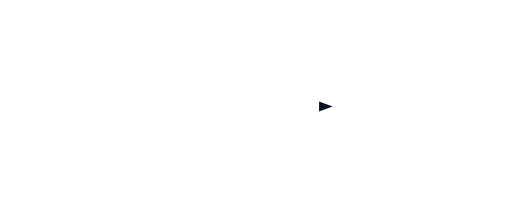
t = 0.00 s
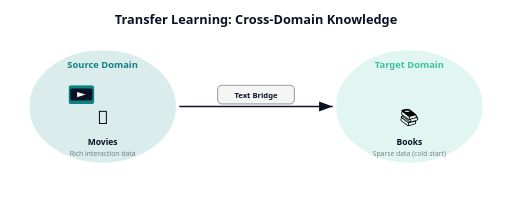
t = 2.00 s
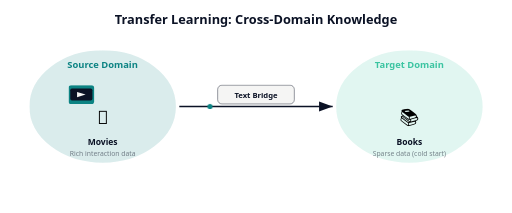
t = 2.30 s
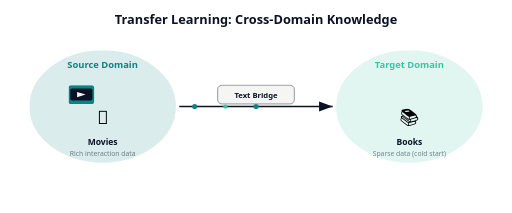
t = 2.75 s
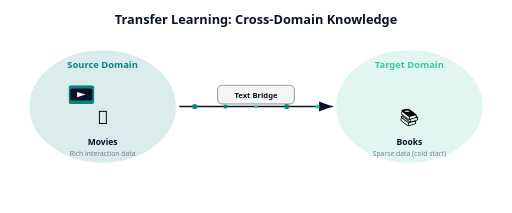
t = 3.65 s
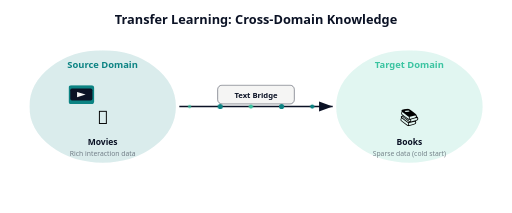
t = 4.50 s

The animated SVG that drew these frames (rendered in a browser with its animation timeline set to each time). Animation: 5 SMIL elements (animateMotion=5), 6 CSS @keyframes rules; one cycle of 5.50 s, repeats indefinitely.

<svg xmlns="http://www.w3.org/2000/svg" viewBox="0 0 600 250" font-family="system-ui, sans-serif">
  <style>
    @keyframes fadeIn {
      from { opacity: 0; }
      to { opacity: 1; }
    }
    @keyframes bubbleGrow {
      from { opacity: 0; }
      to { opacity: 1; }
    }
    @keyframes drawArrow {
      from { stroke-dashoffset: 200; }
      to { stroke-dashoffset: 0; }
    }
    @keyframes particleFlow {
      0%   { opacity: 0; }
      10%  { opacity: 1; }
      90%  { opacity: 1; }
      100% { opacity: 0; }
    }
    @keyframes popIn {
      0%   { opacity: 0; }
      100% { opacity: 1; }
    }
    @keyframes glow {
      0%, 100% { filter: drop-shadow(0 0 3px rgba(59,196,161,0)); }
      50% { filter: drop-shadow(0 0 8px rgba(59,196,161,0.4)); }
    }

    .title { opacity: 0; animation: fadeIn 0.5s ease-out 0.1s forwards; }

    /* Source domain */
    .source-bubble { opacity: 0; animation: bubbleGrow 0.6s ease-out 0.4s forwards; }
    .source-icon { opacity: 0; animation: fadeIn 0.4s ease-out 0.7s forwards; }

    /* Target domain */
    .target-bubble { opacity: 0; animation: bubbleGrow 0.6s ease-out 0.6s forwards; }
    .target-icon { opacity: 0; animation: fadeIn 0.4s ease-out 0.9s forwards; }

    /* Bridge arrow */
    .bridge-line {
      stroke-dasharray: 200;
      stroke-dashoffset: 200;
      animation: drawArrow 1s ease-out 1.2s forwards;
    }
    .bridge-label { opacity: 0; animation: fadeIn 0.5s ease-out 1.5s forwards; }

    /* Particles flowing */
    .particle { opacity: 0; }
    .p1 { animation: particleFlow 1.5s ease-in-out 2.0s infinite; }
    .p2 { animation: particleFlow 1.5s ease-in-out 2.3s infinite; }
    .p3 { animation: particleFlow 1.5s ease-in-out 2.6s infinite; }
    .p4 { animation: particleFlow 1.5s ease-in-out 2.9s infinite; }
    .p5 { animation: particleFlow 1.5s ease-in-out 3.2s infinite; }

    /* Result label */
    .result { opacity: 0; animation: popIn 0.5s ease-out 3.5s forwards; }
    .result-glow { animation: glow 2s ease-in-out 3.5s infinite; }
  </style>

  <defs>
    <marker id="ah" markerWidth="8" markerHeight="6" refX="8" refY="3" orient="auto">
      <path d="M0,0 L8,3 L0,6" fill="#0b1225" />
    </marker>
  </defs>

  <!-- Title -->
  <text class="title" x="300" y="28" text-anchor="middle" font-size="15" font-weight="bold" fill="#0b1225">Transfer Learning: Cross-Domain Knowledge</text>

  <!-- Source Domain (Movies) -->
  <g class="source-bubble">
    <ellipse cx="120" cy="125" rx="85" ry="65" fill="#0c8383" opacity="0.15" stroke="#0c8383" stroke-width="2" />
    <text x="120" y="80" text-anchor="middle" font-size="11" fill="#0c8383" font-weight="700">Source Domain</text>
  </g>
  <g class="source-icon">
    <!-- Film reel icon -->
    <rect x="80" y="100" width="30" height="22" rx="3" fill="#0c8383" />
    <rect x="82" y="104" width="26" height="14" rx="2" fill="#0b1225" />
    <polygon points="90,108 100,111 90,114" fill="#f5f5f4" />
    <text x="120" y="145" text-anchor="middle" font-size="22">&#127909;</text>
    <text x="120" y="170" text-anchor="middle" font-size="10" fill="#0b1225" font-weight="600">Movies</text>
    <text x="120" y="183" text-anchor="middle" font-size="8" fill="#0b1225" opacity="0.5">Rich interaction data</text>
  </g>

  <!-- Target Domain (Books) -->
  <g class="target-bubble">
    <ellipse cx="480" cy="125" rx="85" ry="65" fill="#3bc4a1" opacity="0.15" stroke="#3bc4a1" stroke-width="2" />
    <text x="480" y="80" text-anchor="middle" font-size="11" fill="#3bc4a1" font-weight="700">Target Domain</text>
  </g>
  <g class="target-icon">
    <text x="480" y="145" text-anchor="middle" font-size="22">&#128218;</text>
    <text x="480" y="170" text-anchor="middle" font-size="10" fill="#0b1225" font-weight="600">Books</text>
    <text x="480" y="183" text-anchor="middle" font-size="8" fill="#0b1225" opacity="0.5">Sparse data (cold start)</text>
  </g>

  <!-- Bridge Arrow -->
  <line class="bridge-line" x1="210" y1="125" x2="390" y2="125" stroke="#0b1225" stroke-width="2" marker-end="url(#ah)" />

  <!-- Bridge label -->
  <g class="bridge-label">
    <rect x="255" y="100" width="90" height="22" rx="5" fill="#f5f5f4" stroke="#0b1225" stroke-width="0.5" />
    <text x="300" y="115" text-anchor="middle" font-size="9" fill="#0b1225" font-weight="600">Text Bridge</text>
  </g>

  <!-- Flowing particles -->
  <circle class="particle p1" r="3" fill="#0c8383">
    <animateMotion dur="1.5s" repeatCount="indefinite" begin="2.0s" path="M210,125 L390,125" />
  </circle>
  <circle class="particle p2" r="2.5" fill="#3bc4a1">
    <animateMotion dur="1.5s" repeatCount="indefinite" begin="2.3s" path="M210,125 L390,125" />
  </circle>
  <circle class="particle p3" r="3" fill="#0c8383">
    <animateMotion dur="1.5s" repeatCount="indefinite" begin="2.6s" path="M210,125 L390,125" />
  </circle>
  <circle class="particle p4" r="2" fill="#3bc4a1">
    <animateMotion dur="1.5s" repeatCount="indefinite" begin="2.9s" path="M210,125 L390,125" />
  </circle>
  <circle class="particle p5" r="2.5" fill="#0c8383">
    <animateMotion dur="1.5s" repeatCount="indefinite" begin="3.2s" path="M210,125 L390,125" />
  </circle>

  <!-- Result -->
  <g class="result result-glow">
    <rect x="195" y="210" width="210" height="30" rx="8" fill="#0b1225" />
    <text x="300" y="230" text-anchor="middle" font-size="11" fill="#3bc4a1" font-weight="700">+131% Recall@20 (zero-shot)</text>
  </g>
</svg>
